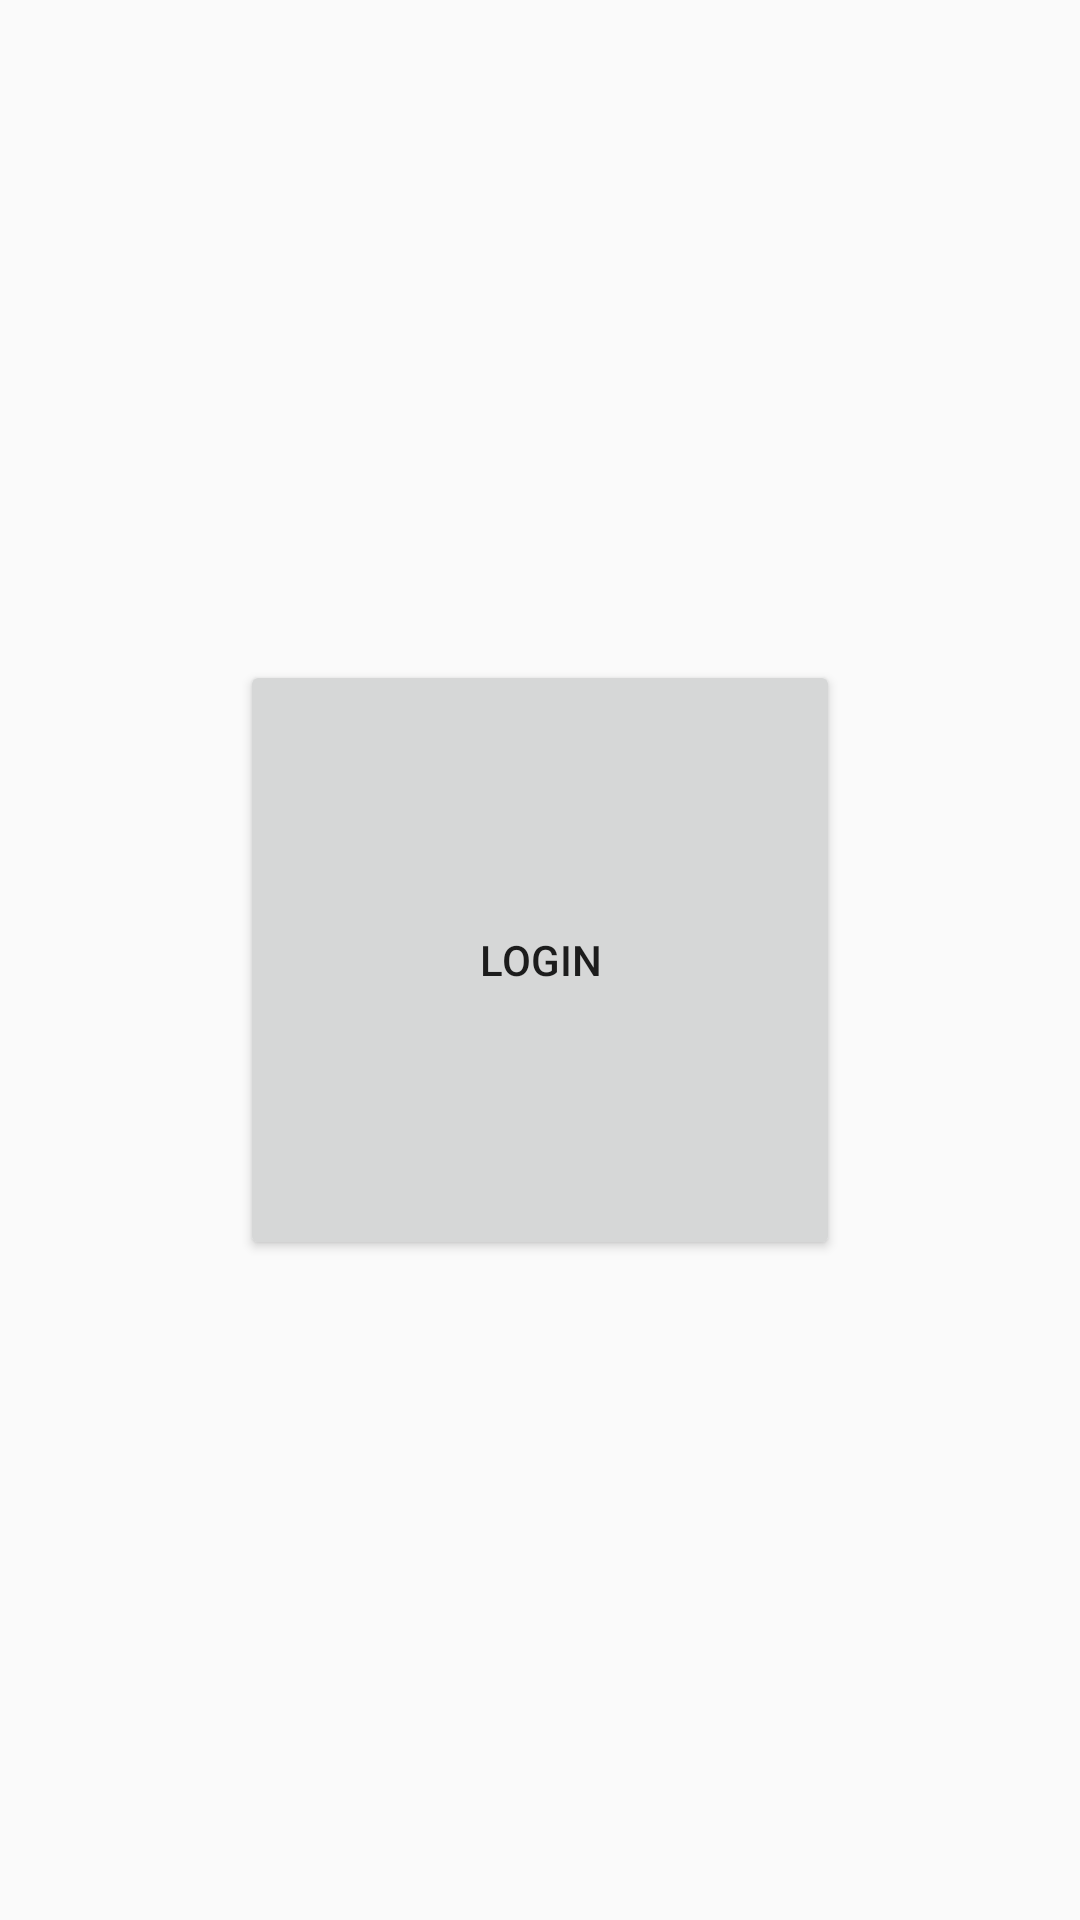

Layout XML and referenced resources for this Android screen:
<!-- AndroidManifest.xml: application theme AppTheme -->
<!-- res/layout/controller_home.xml -->
<?xml version="1.0" encoding="utf-8"?>
<FrameLayout
    xmlns:android="http://schemas.android.com/apk/res/android"
    xmlns:app="http://schemas.android.com/apk/res-auto"
    xmlns:tools="http://schemas.android.com/tools"
    android:id="@+id/home_root"
    android:layout_width="match_parent"
    android:layout_height="match_parent">
    <android.support.constraint.ConstraintLayout
        android:layout_width="match_parent"
        android:layout_height="match_parent">

        <TextView
            android:id="@+id/tv_title"
            android:layout_width="wrap_content"
            android:layout_height="wrap_content"
            app:layout_constraintLeft_toLeftOf="parent"
            app:layout_constraintRight_toRightOf="parent"
            app:layout_constraintBottom_toTopOf="@id/home_button"
            tools:text="HELLO TEXTVIEW"/>

        <Button
            android:id="@+id/home_button"
            android:text="@string/home_button_label"
            android:layout_width="200dp"
            android:layout_height="200dp"
            app:layout_constraintLeft_toLeftOf="parent"
            app:layout_constraintRight_toRightOf="parent"
            app:layout_constraintTop_toTopOf="parent"
            app:layout_constraintBottom_toBottomOf="parent"/>


    </android.support.constraint.ConstraintLayout>



</FrameLayout>
<!-- resources referenced by this layout -->
<resources>
  <string name="home_button_label">Login</string>
  <style name="AppTheme" parent="Theme.AppCompat.Light.DarkActionBar">
          
          <item name="colorPrimary">@color/colorPrimary</item>
          <item name="colorPrimaryDark">@color/colorPrimaryDark</item>
          <item name="colorAccent">@color/colorAccent</item>
      </style>
  <color name="colorPrimary">#008577</color>
  <color name="colorPrimaryDark">#00574B</color>
  <color name="colorAccent">#D81B60</color>
</resources>
